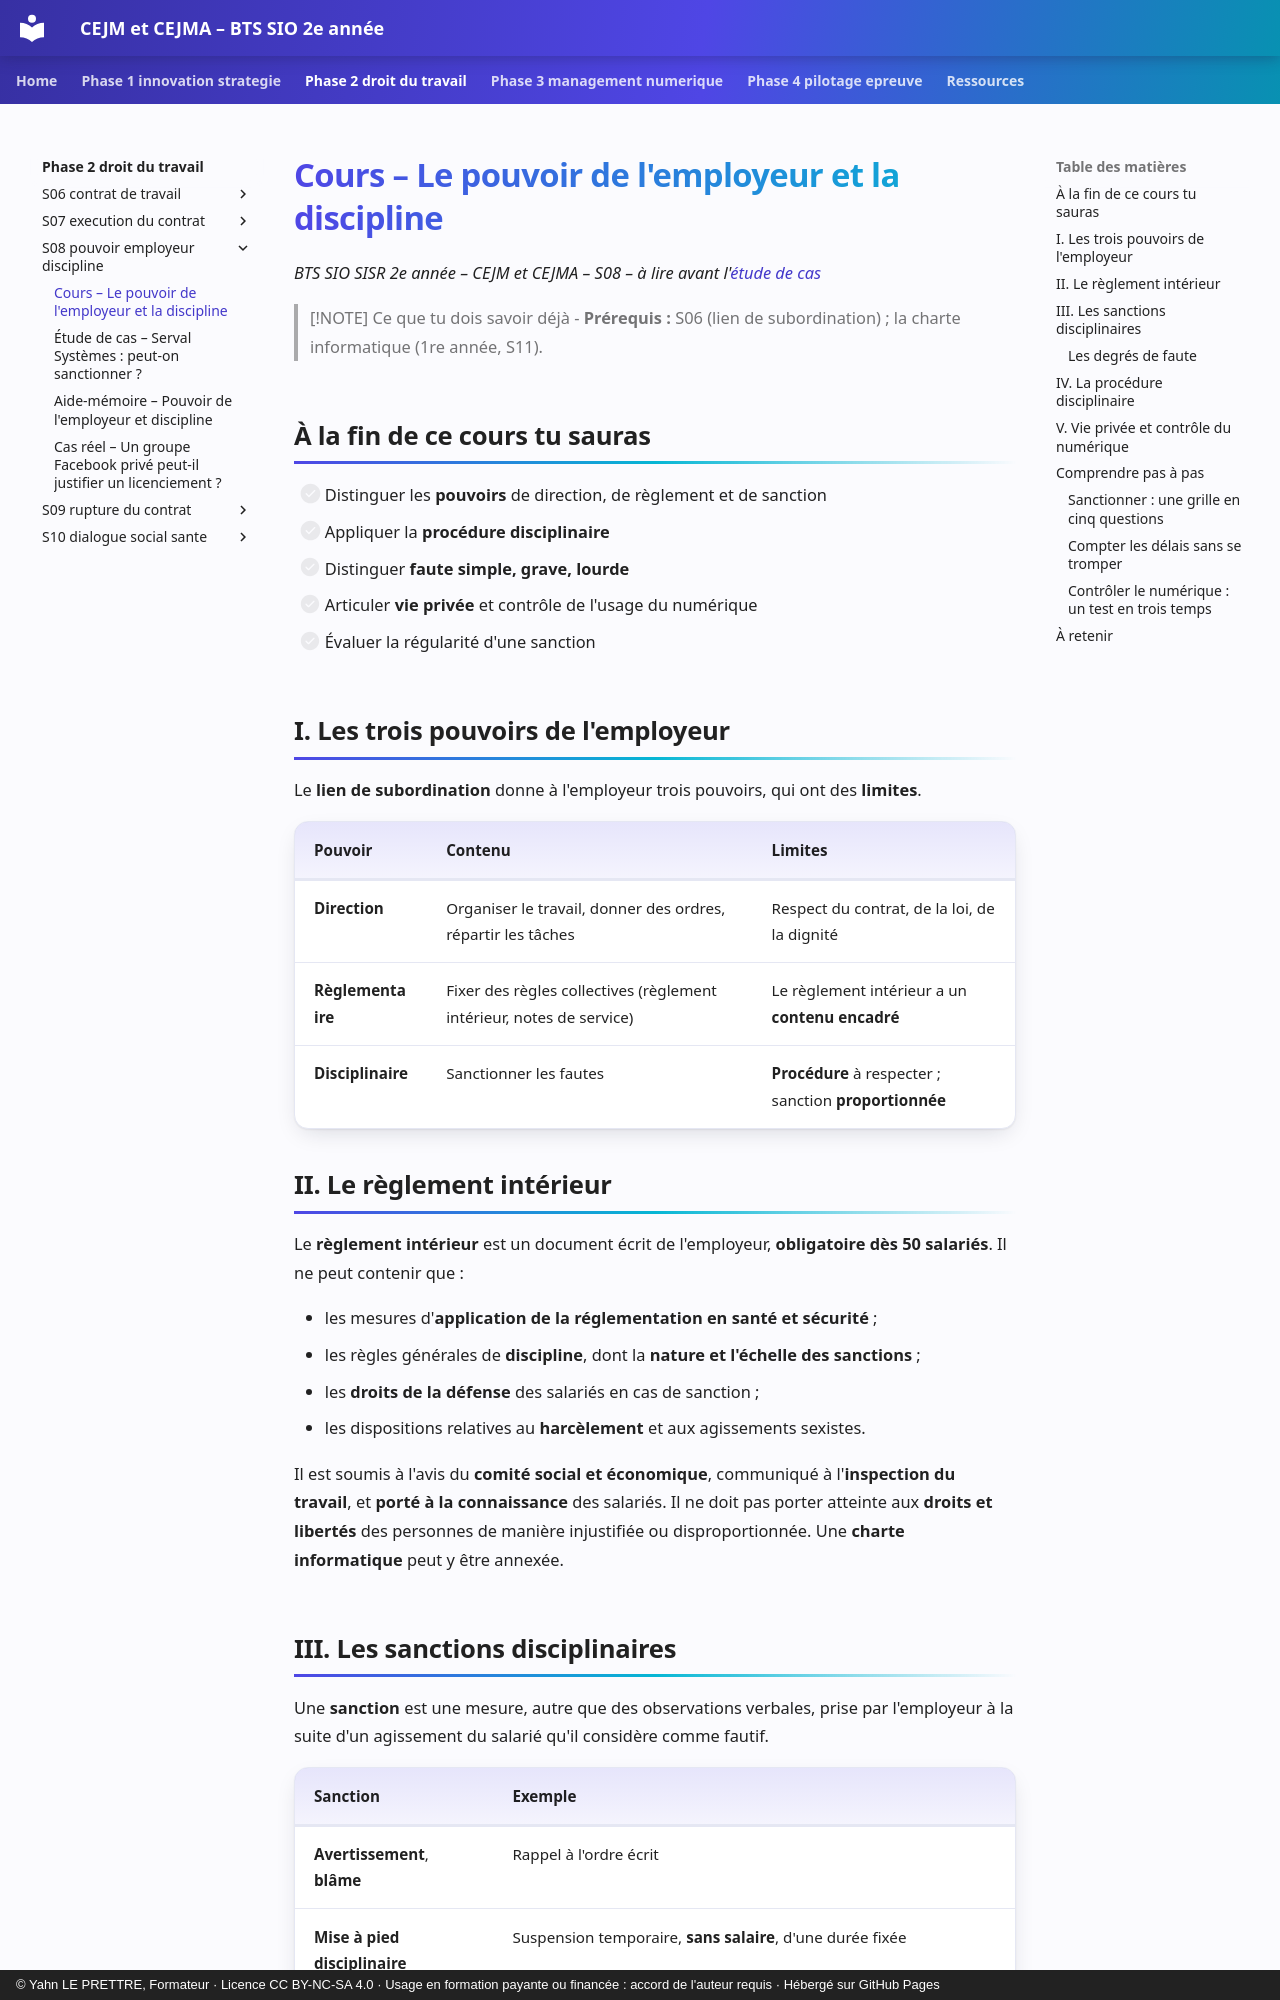

repository: YahnLP/bts2-sio-sisr-cejma · page: phase-2-droit-du-travail/S08-pouvoir-employeur-discipline/01-cours/index.html · generator: mkdocs · copyright: © Yahn LE PRETTRE, Formateur · Licence CC BY-NC-SA 4.0 · Usage en formation payante ou financée : accord de l'auteur requis · Hébergé sur GitHub Pages

# Cours – Le pouvoir de l'employeur et la discipline

*BTS SIO SISR 2e année – CEJM et CEJMA – S08 – à lire avant l'[étude de cas](02-etude-de-cas.md)*

> [!NOTE] Ce que tu dois savoir déjà
> - **Prérequis :** S06 (lien de subordination) ; la charte informatique (1re année, S11).

## À la fin de ce cours tu sauras

- [ ] Distinguer les **pouvoirs** de direction, de règlement et de sanction
- [ ] Appliquer la **procédure disciplinaire**
- [ ] Distinguer **faute simple, grave, lourde**
- [ ] Articuler **vie privée** et contrôle de l'usage du numérique
- [ ] Évaluer la régularité d'une sanction

## I. Les trois pouvoirs de l'employeur

Le **lien de subordination** donne à l'employeur trois pouvoirs, qui ont des **limites**.

| Pouvoir | Contenu | Limites |
|---|---|---|
| **Direction** | Organiser le travail, donner des ordres, répartir les tâches | Respect du contrat, de la loi, de la dignité |
| **Règlementaire** | Fixer des règles collectives (règlement intérieur, notes de service) | Le règlement intérieur a un **contenu encadré** |
| **Disciplinaire** | Sanctionner les fautes | **Procédure** à respecter ; sanction **proportionnée** |

## II. Le règlement intérieur

Le **règlement intérieur** est un document écrit de l'employeur, **obligatoire dès 50 salariés**. Il ne peut contenir que :

- les mesures d'**application de la réglementation en santé et sécurité** ;
- les règles générales de **discipline**, dont la **nature et l'échelle des sanctions** ;
- les **droits de la défense** des salariés en cas de sanction ;
- les dispositions relatives au **harcèlement** et aux agissements sexistes.

Il est soumis à l'avis du **comité social et économique**, communiqué à l'**inspection du travail**, et **porté à la connaissance** des salariés. Il ne doit pas porter atteinte aux **droits et libertés** des personnes de manière injustifiée ou disproportionnée. Une **charte informatique** peut y être annexée.
